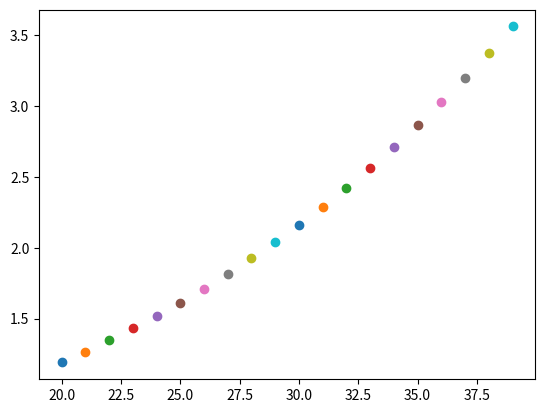

Source code (Python):
import numpy as np
import matplotlib.pyplot as plt
#%%

plt.figure()
for t in np.arange(20,40):
    Pskin = 0.31121 * np.exp((18.678 - (t/234.5)) * (t/(257.14+t)))
    plt.scatter(t,Pskin)
